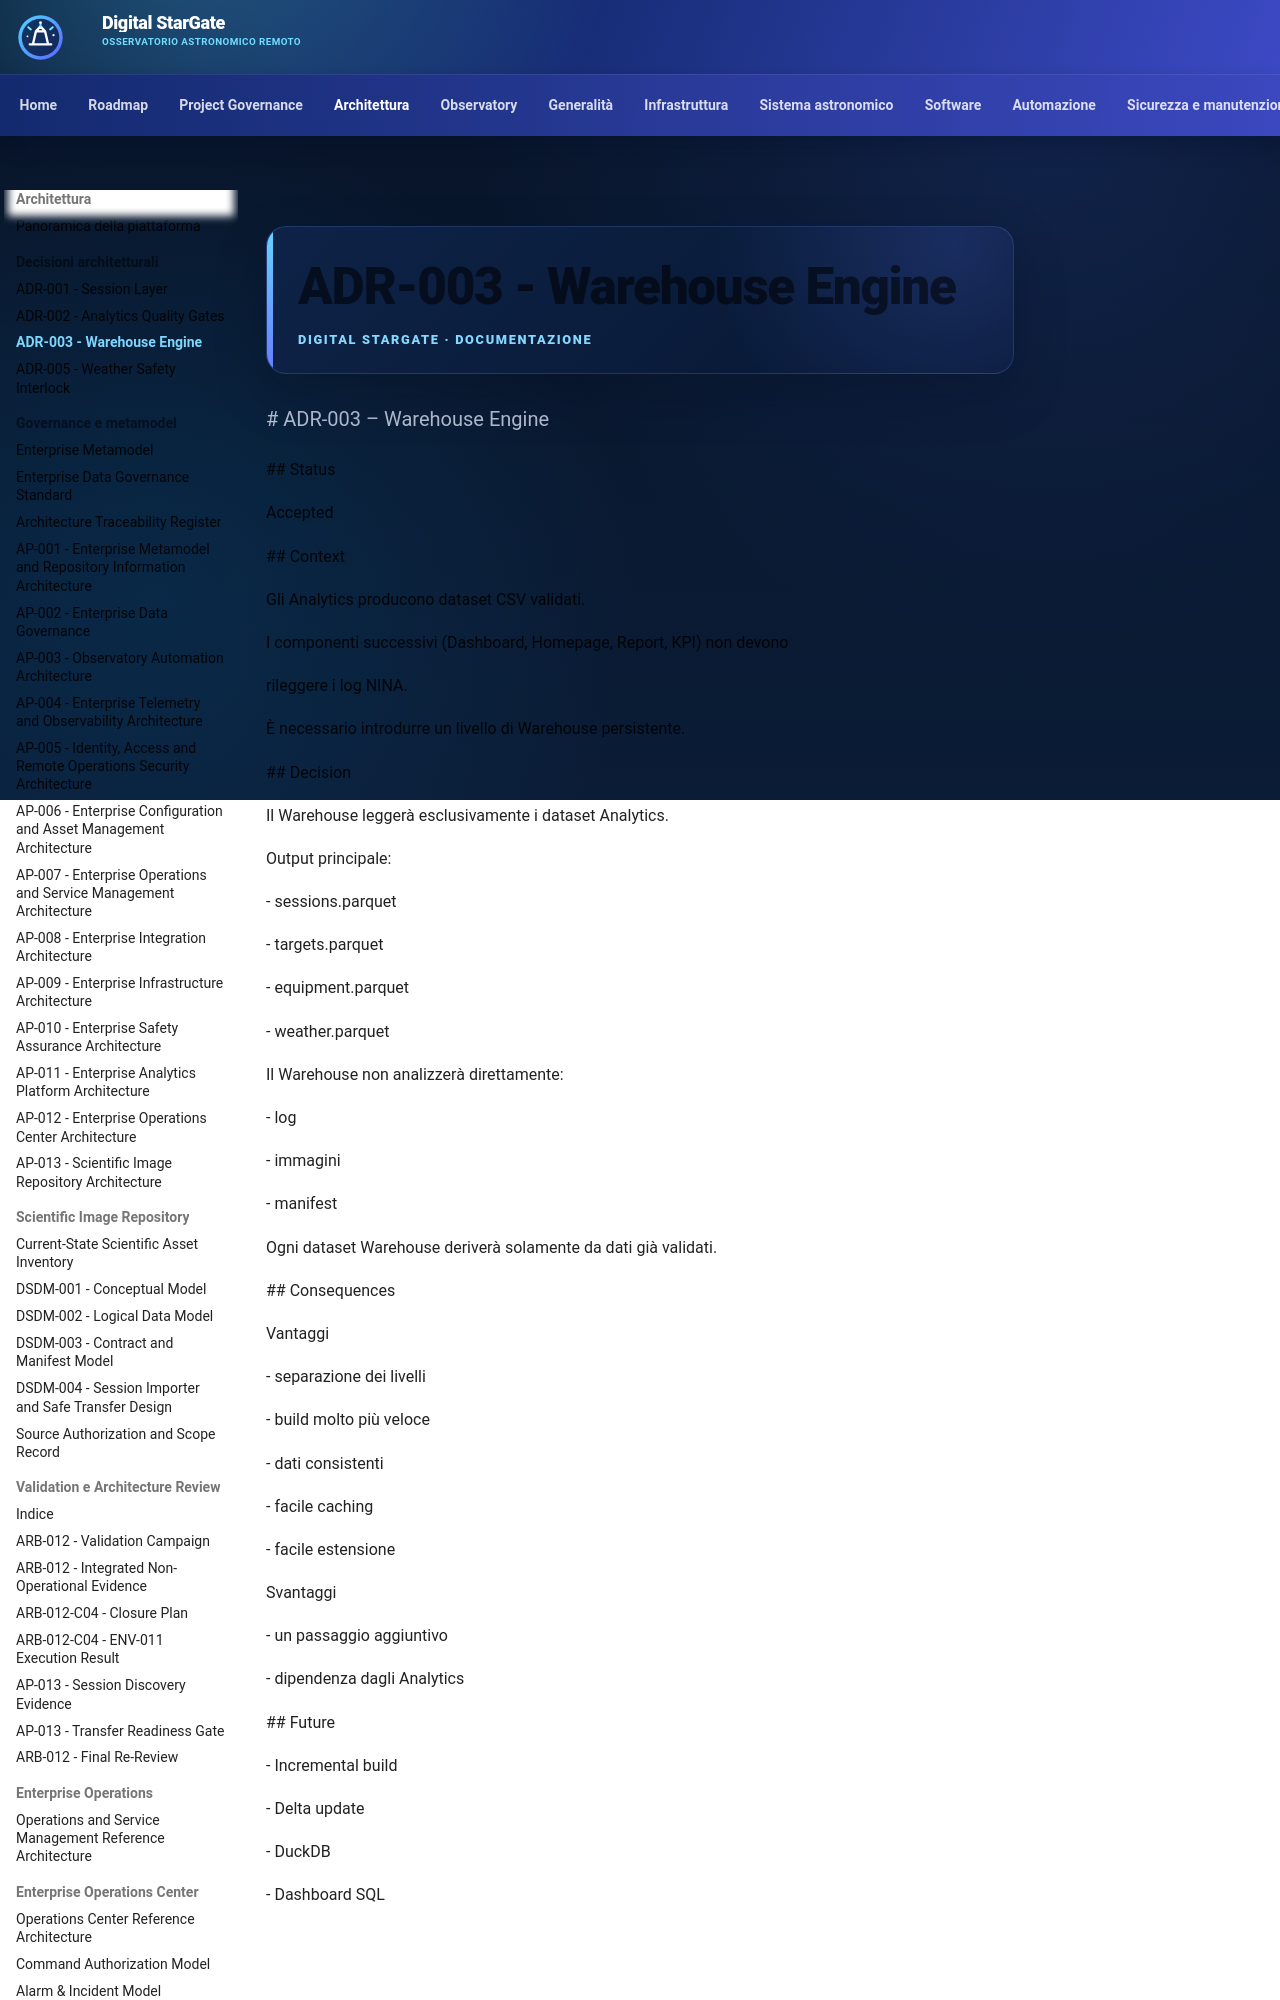

repository: maininimassimo-bit/digital-stargate-manual · page: architecture/ADR-003-Warehouse-Engine/index.html · generator: mkdocs

\# ADR-003 – Warehouse Engine



\## Status



Accepted



\## Context



Gli Analytics producono dataset CSV validati.



I componenti successivi (Dashboard, Homepage, Report, KPI) non devono

rileggere i log NINA.



È necessario introdurre un livello di Warehouse persistente.



\## Decision



Il Warehouse leggerà esclusivamente i dataset Analytics.



Output principale:



\- sessions.parquet

\- targets.parquet
